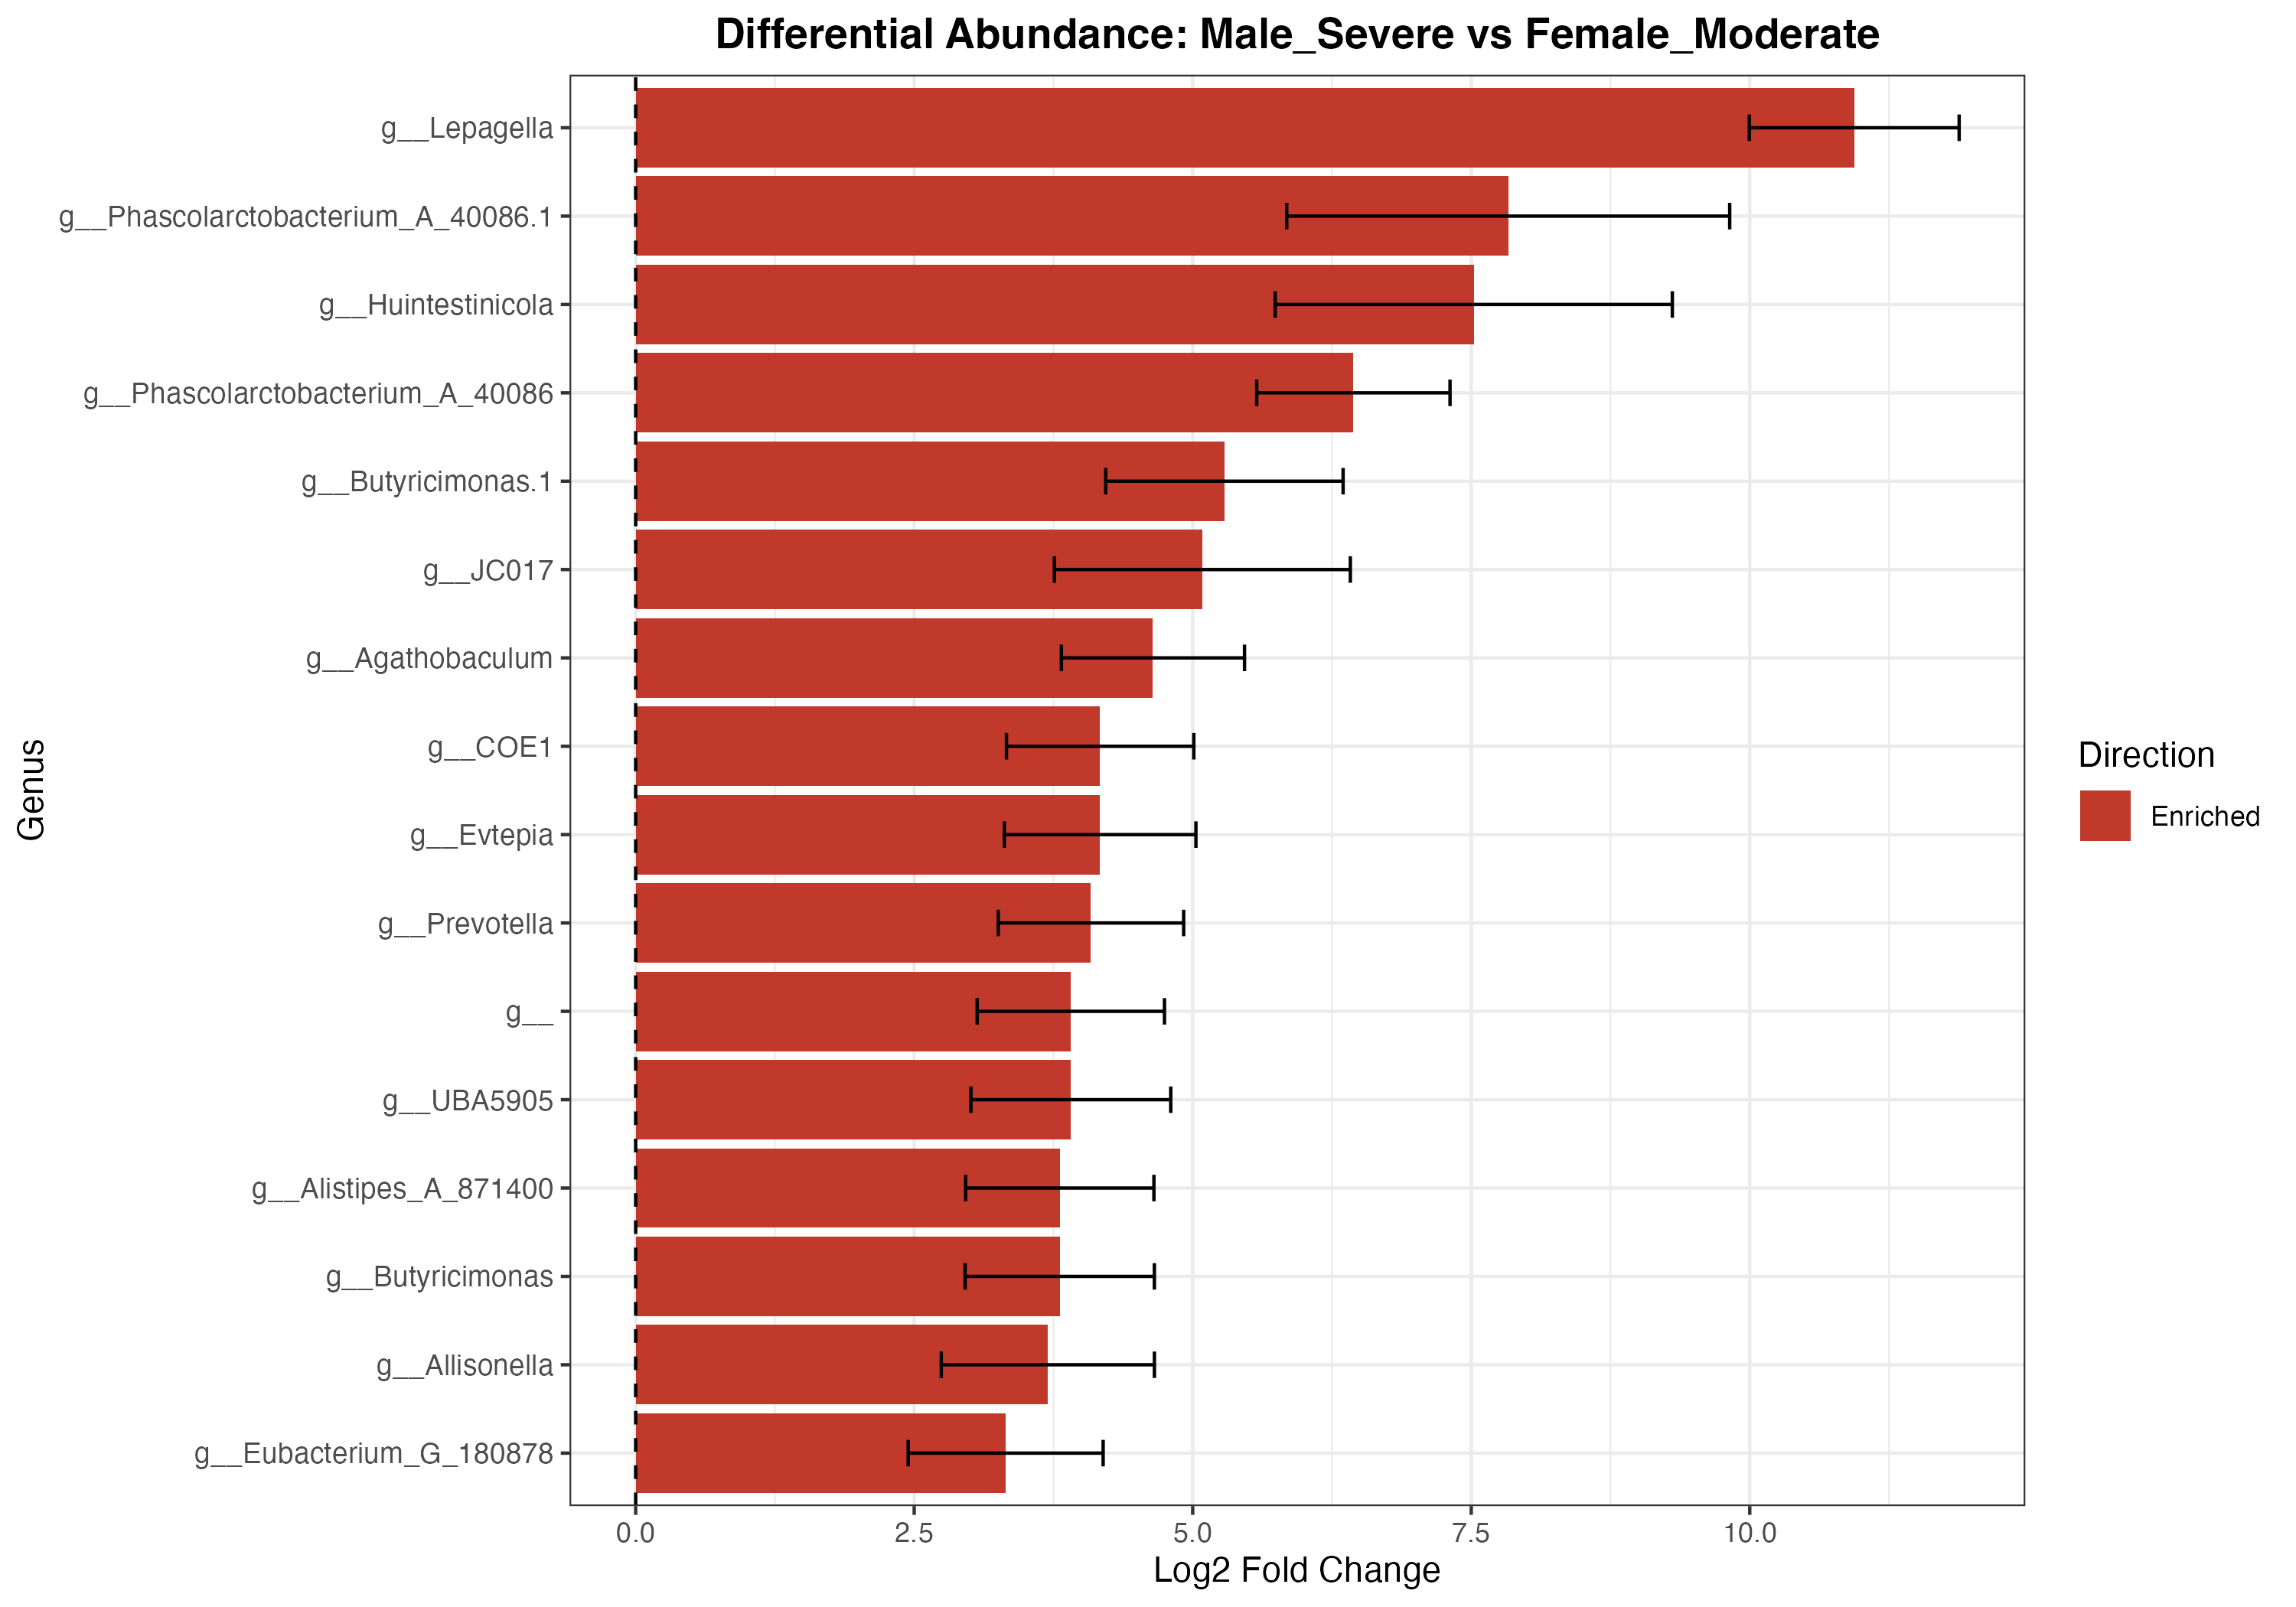

The data file committed next to this chart (first rows):
ASV, Domain, Phylum, Class, Order, Family, Genus, Species, Confidence, baseMean, log2FoldChange, lfcSE, stat, pvalue, padj, direction
68138d2951e5a29708ac21c4bad8cb83, d__Bacteria, p__Bacillota_A_368345, c__Clostridia_258483, o__Lachnospirales, f__Lachnospiraceae, g__Eubacterium_G_180878, s__Eubacterium_G_180878 ventriosum, 0.915, 1.059, 3.321, 0.8749, 3.796, 0.0001471, 0.02215, Enriched
ac79266fe73f5c640102025f73bfb0e4, d__Bacteria, p__Bacillota_C, c__Negativicutes, o__Veillonellales, f__Dialisteraceae, g__Allisonella, s__Allisonella histaminiformans, 0.9871, 1.287, 3.7, 0.9567, 3.867, 0.0001101, 0.01895, Enriched
d4f55b265b00d6a112a6f5cb4d71d0f4, d__Bacteria, p__Bacteroidota, c__Bacteroidia, o__Bacteroidales, f__Marinifilaceae, g__Butyricimonas, NA, 1, 1.097, 3.806, 0.8495, 4.481, 7.43296248371086e-06, 0.001791, Enriched
f8d65540d8bb81ccae258425d43a6155, d__Bacteria, p__Bacteroidota, c__Bacteroidia, o__Bacteroidales, f__Rikenellaceae, g__Alistipes_A_871400, s__Alistipes_A_871400 timonensis, 0.9993, 1.081, 3.806, 0.8451, 4.504, 6.6663512248606e-06, 0.001784, Enriched
34fd512390f8b083b6d093d693de5473, d__Bacteria, p__Bacillota_A_368345, c__Clostridia_258483, o__Oscillospirales, f__Acutalibacteraceae, g__UBA5905, s__, 0.7333, 1.173, 3.906, 0.8968, 4.356, 1.32762517422457e-05, 0.002907, Enriched
4033b008d2d0d3a9f0e71008a133a132, d__Bacteria, p__Bacillota_A_368345, c__Clostridia_258483, o__TANB77, f__CAG-508, g__, s__, 0.9984, 1.086, 3.906, 0.8406, 4.647, 3.3698055737017e-06, 0.001015, Enriched
62f7062187df4e74e8fbb65d3c0891ce, d__Bacteria, p__Bacteroidota, c__Bacteroidia, o__Bacteroidales, f__Bacteroidaceae, g__Prevotella, s__Prevotella buccae, 1, 1.092, 4.087, 0.8323, 4.91, 9.10115082620532e-07, 0.0003654, Enriched
4807c543021fb97583c4871d279585cc, d__Bacteria, p__Bacillota_A_368345, c__Clostridia_258483, o__Oscillospirales, f__Oscillospiraceae_88309, g__Evtepia, s__, 0.9823, 1.162, 4.169, 0.8598, 4.849, 1.24215344072088e-06, 0.0004275, Enriched
b08cd098e763541173fe2c64df5aafd7, d__Bacteria, p__Bacillota_A_368345, c__Clostridia_258483, o__Lachnospirales, f__Lachnospiraceae, g__COE1, s__, 0.9999, 1.13, 4.169, 0.8409, 4.958, 7.13165962338729e-07, 0.0003436, Enriched
cbe92eb8bf470dbf865ba6f2509d5f3b, d__Bacteria, p__Bacillota_A_368345, c__Clostridia_258483, o__Oscillospirales, f__Butyricicoccaceae, g__Agathobaculum, s__Agathobaculum butyriciproducens, 0.9943, 1.14, 4.643, 0.8221, 5.648, 1.62308352916089e-08, 1.3033360739162e-05, Enriched
ec3408f8cb9d0be6d4f04afad3550d7c, d__Bacteria, p__Bacteroidota, c__Bacteroidia, o__Bacteroidales, f__Marinilabiliaceae, g__JC017, s__JC017 sp004296775, 0.7607, 1.613, 5.087, 1.328, 3.829, 0.0001284, 0.02063, Enriched
1b260463075d6373000c7f7c5c0a51bc, d__Bacteria, p__Bacteroidota, c__Bacteroidia, o__Bacteroidales, f__Marinifilaceae, g__Butyricimonas.1, s__Butyricimonas synergistica, 1, 1.385, 5.285, 1.065, 4.96, 7.0566947184564e-07, 0.0003436, Enriched
752ca518b7ce839b6b650d65758f5edf, d__Bacteria, p__Bacillota_C, c__Negativicutes, o__Acidaminococcales, f__Acidaminococcaceae, g__Phascolarctobacterium_A_40086, s__Phascolarctobacterium_A_40086 faecium, 0.9967, 1.477, 6.442, 0.8676, 7.425, 1.1281242530941e-13, 1.35882566285185e-10, Enriched
0f6a347633b7f4d1244f1f2d792529a0, d__Bacteria, p__Bacillota_A_368345, c__Clostridia_258483, o__Oscillospirales, f__Ruminococcaceae, g__Huintestinicola, s__Huintestinicola butyrica, 1, 2.932, 7.523, 1.782, 4.22, 2.43785834711512e-05, 0.004894, Enriched
b0bae502e8b3ce1b53e1be63fdf3a04b, d__Bacteria, p__Bacillota_C, c__Negativicutes, o__Acidaminococcales, f__Acidaminococcaceae, g__Phascolarctobacterium_A_40086.1, s__Phascolarctobacterium_A_40086 faecium, 0.9994, 3.534, 7.832, 1.988, 3.94, 8.16467836590196e-05, 0.01513, Enriched
3f815af7ffc5e71f9205177b8e113ca0, d__Bacteria, p__Bacteroidota, c__Bacteroidia, o__Bacteroidales, f__Muribaculaceae, g__Lepagella, s__Lepagella muris_A, 0.9992, 11.66, 10.94, 0.9416, 11.62, 3.42650794632334e-31, 8.25445764269292e-28, Enriched
